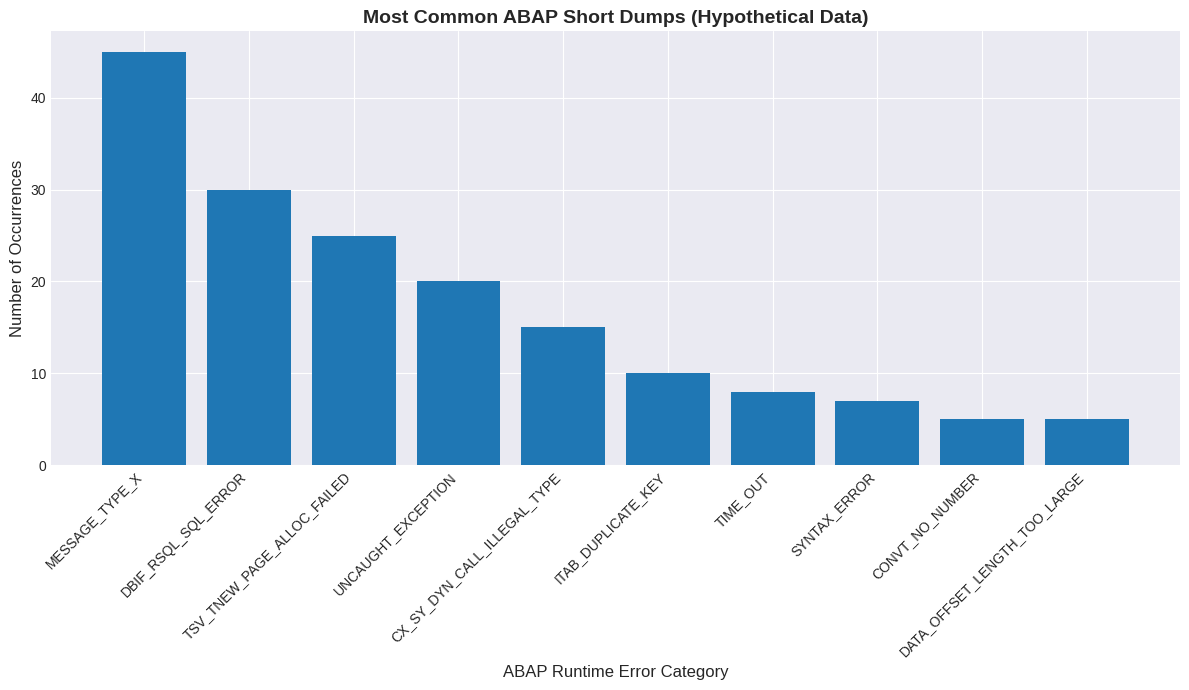

The script that saved this image: (Note: this script raises an exception after producing the figure.)

import matplotlib.pyplot as plt
import json

data = json.loads('{"columns": ["Runtime Error Category", "Count"], "rows": [["MESSAGE_TYPE_X", 45], ["DBIF_RSQL_SQL_ERROR", 30], ["TSV_TNEW_PAGE_ALLOC_FAILED", 25], ["UNCAUGHT_EXCEPTION", 20], ["CX_SY_DYN_CALL_ILLEGAL_TYPE", 15], ["ITAB_DUPLICATE_KEY", 10], ["TIME_OUT", 8], ["SYNTAX_ERROR", 7], ["CONVT_NO_NUMBER", 5], ["DATA_OFFSET_LENGTH_TOO_LARGE", 5]]}')

categories = [row[0] for row in data["rows"]]
counts = [row[1] for row in data["rows"]]

plt.style.use('seaborn-v0_8-darkgrid') # Professional styling

fig, ax = plt.subplots(figsize=(12, 7))

ax.bar(categories, counts, color='#1f77b4') # A nice blue color

ax.set_xlabel('ABAP Runtime Error Category', fontsize=12)
ax.set_ylabel('Number of Occurrences', fontsize=12)
ax.set_title('Most Common ABAP Short Dumps (Hypothetical Data)', fontsize=14, fontweight='bold')

plt.xticks(rotation=45, ha='right', fontsize=10) # Rotate labels for readability
plt.yticks(fontsize=10)

plt.tight_layout() # Adjust layout to prevent labels from overlapping
plt.savefig('C:/Users/kajal.bajpayi/Downloads/AI Agnet/output/common_abap_dumps.png')

print("Chart 'C:/Users/kajal.bajpayi/Downloads/AI Agnet/output/common_abap_dumps.png' generated successfully.")
